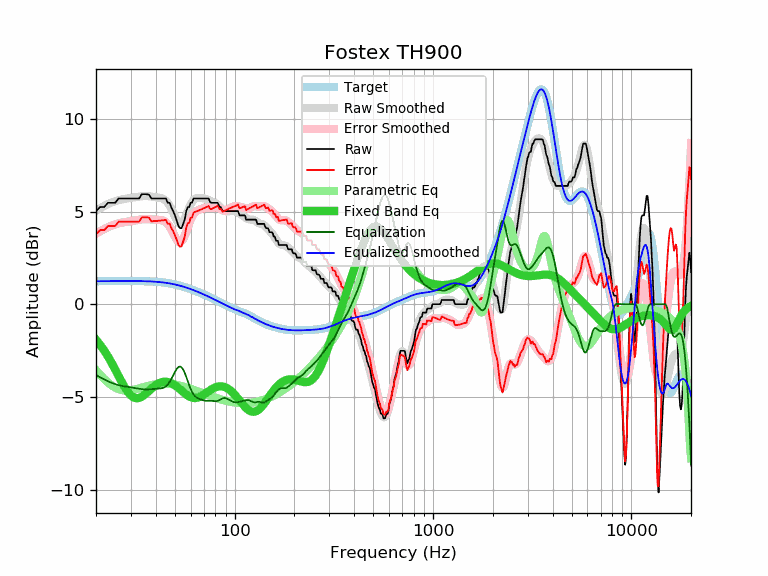

Source data for this figure (header and first rows):
frequency, raw, error, smoothed, error_smoothed, equalization, parametric_eq, equalized_raw, equalized_smoothed, target
20, 5.02, 3.78, 5.05, 3.81, -3.81, -1.91, 1.21, 1.24, 1.24
21, 5.24, 4.00, 5.18, 3.94, -3.94, -2.19, 1.30, 1.24, 1.24
22, 5.24, 4.00, 5.30, 4.05, -4.05, -2.50, 1.19, 1.25, 1.25
23, 5.47, 4.22, 5.40, 4.16, -4.16, -2.82, 1.32, 1.25, 1.25
24, 5.47, 4.22, 5.49, 4.24, -4.24, -3.17, 1.23, 1.25, 1.25
25, 5.47, 4.22, 5.56, 4.31, -4.31, -3.52, 1.16, 1.25, 1.25
26, 5.70, 4.45, 5.61, 4.36, -4.36, -3.87, 1.34, 1.25, 1.25
27, 5.70, 4.45, 5.65, 4.40, -4.40, -4.20, 1.30, 1.25, 1.25
28, 5.70, 4.45, 5.68, 4.43, -4.43, -4.50, 1.27, 1.25, 1.25
29, 5.70, 4.45, 5.71, 4.46, -4.46, -4.74, 1.24, 1.25, 1.25
30, 5.70, 4.45, 5.74, 4.48, -4.48, -4.92, 1.22, 1.25, 1.25
31, 5.70, 4.45, 5.76, 4.51, -4.51, -5.03, 1.19, 1.25, 1.25
32, 5.70, 4.45, 5.78, 4.53, -4.53, -5.07, 1.17, 1.25, 1.25
33, 5.70, 4.45, 5.81, 4.56, -4.56, -5.05, 1.14, 1.25, 1.25
34, 5.93, 4.68, 5.82, 4.58, -4.58, -4.99, 1.36, 1.25, 1.25
35, 5.93, 4.69, 5.83, 4.59, -4.59, -4.89, 1.34, 1.24, 1.24
36, 5.93, 4.69, 5.83, 4.59, -4.59, -4.78, 1.34, 1.24, 1.24
37, 5.90, 4.67, 5.82, 4.59, -4.59, -4.67, 1.32, 1.24, 1.24
38, 5.70, 4.47, 5.81, 4.58, -4.58, -4.55, 1.13, 1.23, 1.23
39, 5.70, 4.48, 5.79, 4.57, -4.57, -4.45, 1.14, 1.22, 1.22
40, 5.70, 4.49, 5.77, 4.56, -4.56, -4.36, 1.15, 1.21, 1.21
41, 5.70, 4.50, 5.76, 4.55, -4.55, -4.29, 1.15, 1.21, 1.21
42, 5.70, 4.51, 5.74, 4.54, -4.54, -4.24, 1.16, 1.19, 1.19
43, 5.70, 4.52, 5.71, 4.53, -4.53, -4.20, 1.18, 1.18, 1.18
44, 5.70, 4.53, 5.66, 4.49, -4.49, -4.18, 1.21, 1.17, 1.17
45, 5.70, 4.55, 5.58, 4.43, -4.43, -4.18, 1.27, 1.16, 1.16
46, 5.47, 4.33, 5.47, 4.33, -4.33, -4.19, 1.14, 1.14, 1.14
47, 5.47, 4.35, 5.31, 4.19, -4.19, -4.22, 1.28, 1.12, 1.12
48, 5.20, 4.10, 5.13, 4.02, -4.02, -4.26, 1.18, 1.11, 1.11
49, 5.02, 3.93, 4.92, 3.83, -3.83, -4.31, 1.19, 1.09, 1.09
50, 4.79, 3.72, 4.72, 3.65, -3.65, -4.37, 1.14, 1.07, 1.07
51, 4.52, 3.48, 4.54, 3.49, -3.49, -4.44, 1.03, 1.05, 1.05
52, 4.23, 3.21, 4.41, 3.39, -3.39, -4.51, 0.84, 1.02, 1.02
53, 4.10, 3.10, 4.36, 3.36, -3.36, -4.58, 0.75, 1.00, 1.00
54, 4.10, 3.13, 4.38, 3.40, -3.40, -4.66, 0.70, 0.98, 0.98
55, 4.33, 3.38, 4.47, 3.52, -3.52, -4.73, 0.82, 0.95, 0.95
56, 4.56, 3.64, 4.62, 3.69, -3.69, -4.80, 0.87, 0.93, 0.93
57, 5.02, 4.12, 4.81, 3.91, -3.91, -4.87, 1.11, 0.90, 0.90
58, 5.24, 4.37, 5.02, 4.14, -4.14, -4.92, 1.10, 0.87, 0.87
59, 5.24, 4.40, 5.21, 4.37, -4.37, -4.97, 0.88, 0.85, 0.85
60, 5.47, 4.65, 5.38, 4.57, -4.57, -5.01, 0.91, 0.82, 0.82
61, 5.47, 4.68, 5.52, 4.73, -4.73, -5.03, 0.74, 0.79, 0.79
62, 5.70, 4.94, 5.62, 4.86, -4.86, -5.05, 0.85, 0.76, 0.76
63, 5.70, 4.97, 5.68, 4.95, -4.95, -5.06, 0.75, 0.73, 0.73
64, 5.70, 5.00, 5.71, 5.01, -5.01, -5.05, 0.69, 0.70, 0.70
65, 5.70, 5.03, 5.73, 5.06, -5.06, -5.04, 0.65, 0.67, 0.67
66, 5.70, 5.06, 5.73, 5.09, -5.09, -5.01, 0.61, 0.64, 0.64
67, 5.70, 5.09, 5.73, 5.12, -5.12, -4.98, 0.58, 0.61, 0.61
68, 5.70, 5.12, 5.73, 5.14, -5.14, -4.95, 0.56, 0.58, 0.58
69, 5.70, 5.15, 5.72, 5.17, -5.17, -4.91, 0.54, 0.55, 0.55
70, 5.70, 5.18, 5.71, 5.18, -5.18, -4.86, 0.52, 0.52, 0.52
71, 5.70, 5.21, 5.69, 5.20, -5.20, -4.82, 0.50, 0.49, 0.49
72, 5.70, 5.24, 5.67, 5.21, -5.21, -4.77, 0.49, 0.47, 0.47
73, 5.70, 5.27, 5.65, 5.21, -5.21, -4.73, 0.49, 0.44, 0.44
74, 5.70, 5.30, 5.62, 5.21, -5.21, -4.68, 0.49, 0.41, 0.41
75, 5.53, 5.16, 5.59, 5.21, -5.21, -4.64, 0.32, 0.38, 0.38
76, 5.47, 5.12, 5.55, 5.21, -5.21, -4.60, 0.26, 0.35, 0.35
77, 5.47, 5.15, 5.53, 5.21, -5.21, -4.57, 0.26, 0.32, 0.32
78, 5.47, 5.18, 5.50, 5.21, -5.21, -4.53, 0.26, 0.29, 0.29
79, 5.47, 5.21, 5.48, 5.22, -5.22, -4.50, 0.25, 0.26, 0.26
... 553 more rows
